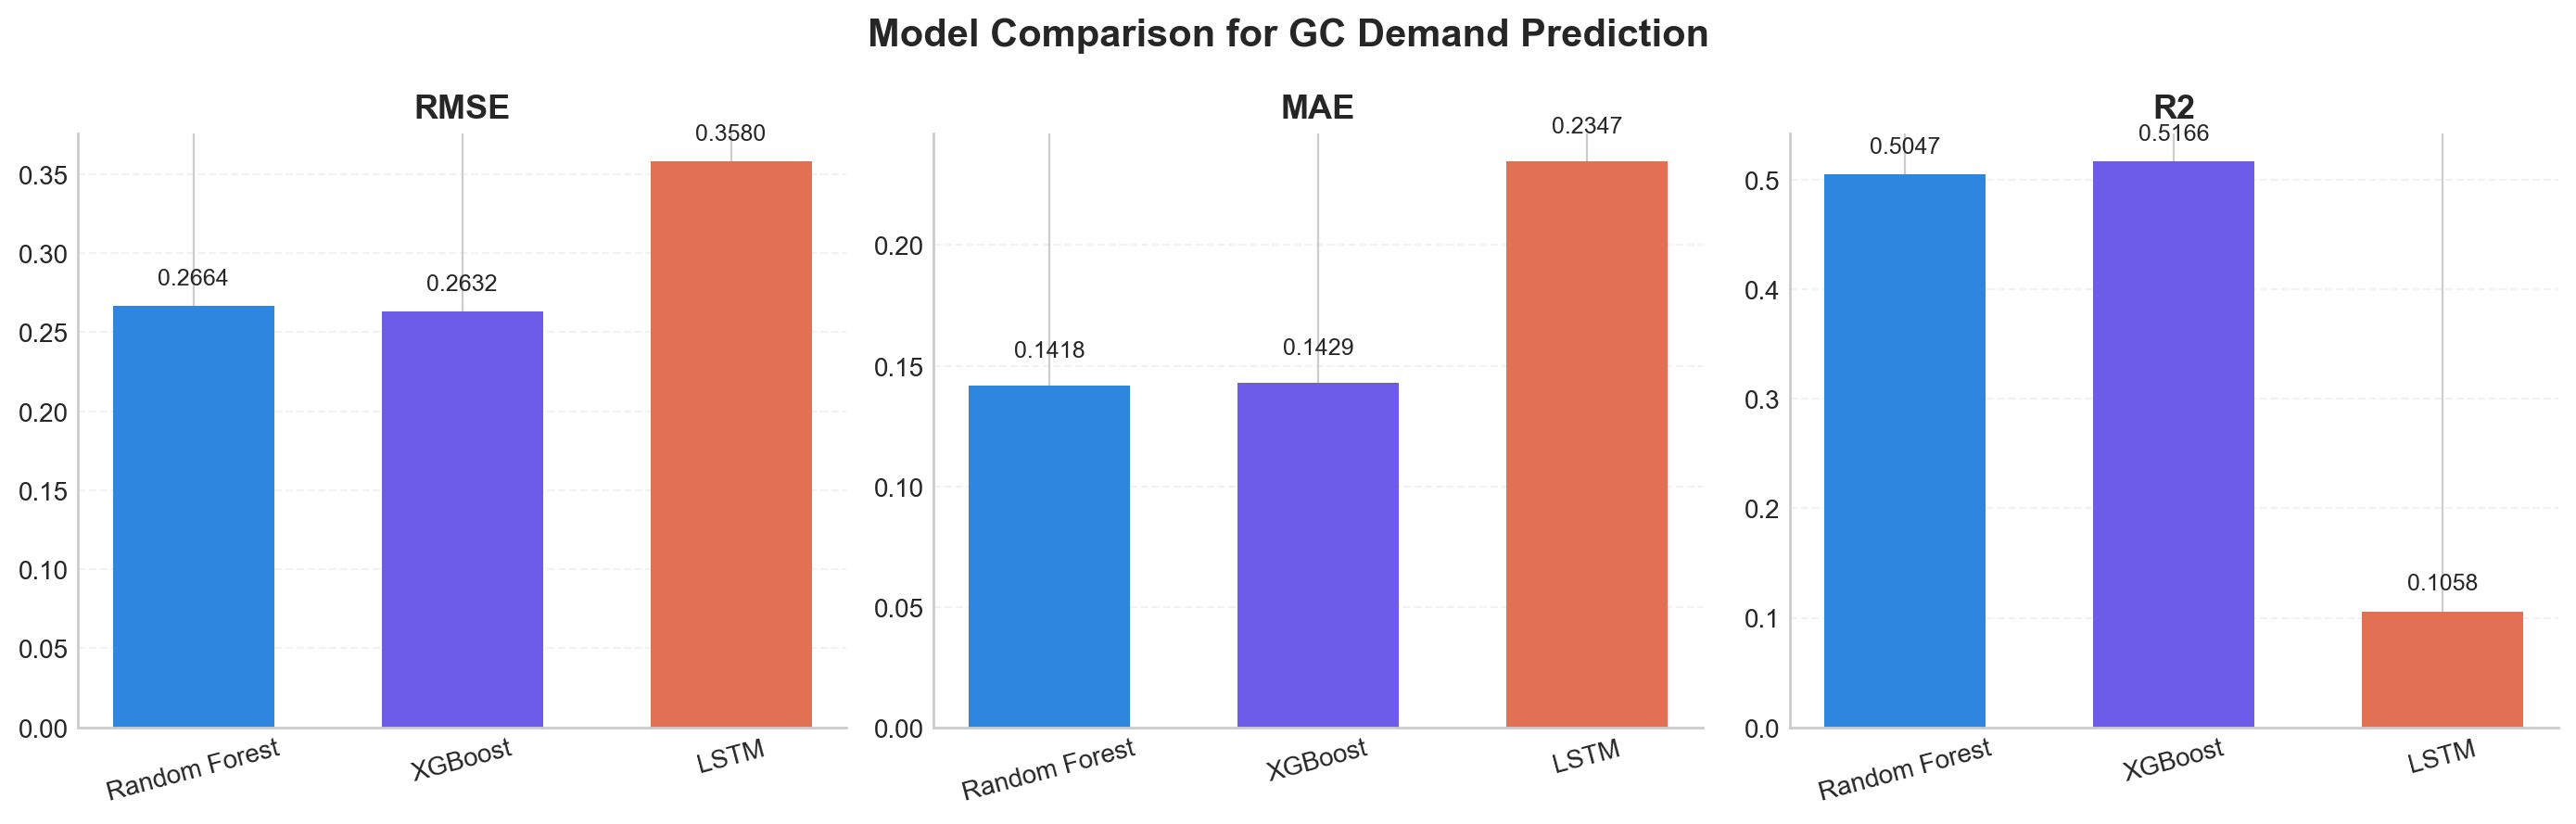

Data behind this chart, as committed beside it:
Model, RMSE, MAE, R2
Random Forest, 0.2664, 0.1418, 0.5047
XGBoost, 0.2632, 0.1429, 0.5166
LSTM, 0.358, 0.2347, 0.1058
